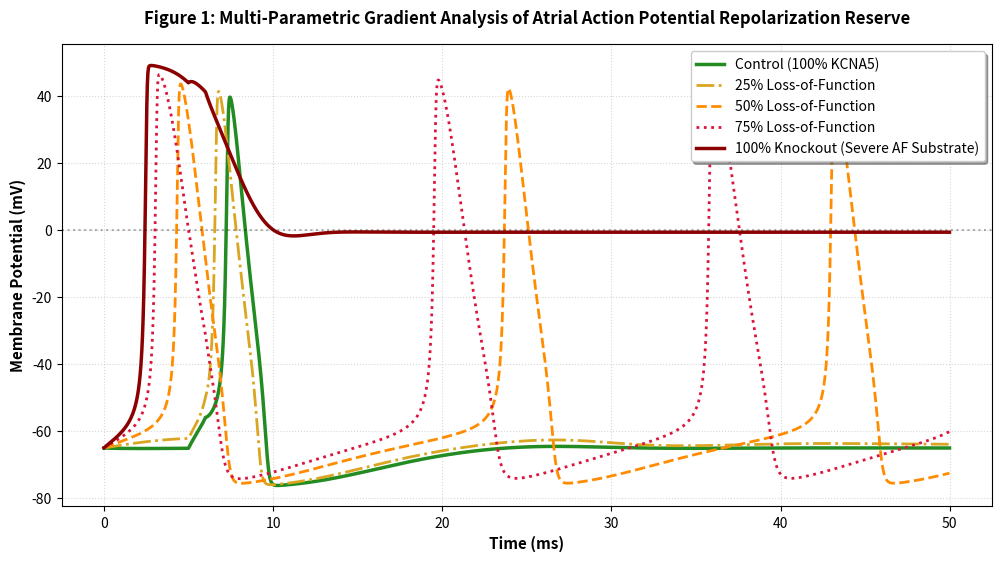

Here is the Python script that generated this plot:
import numpy as np
import matplotlib.pyplot as plt
 
# 1. TIME INITIALIZATION
T = 50.0       
dt = 0.01      
time = np.arange(0, T, dt)
 
# 2. CELL MEMBRANE BIOPHYSICAL CONSTANTS
Cm = 1.0       
E_Na = 50.0    
E_K = -77.0    
E_L = -54.4    
g_Na = 120.0   
g_L = 0.3      
 
# 3. MULTI-TIERED GRADIENT SIMULATION ENGINE
def run_full_atrial_model(g_K_value):
   V = -65.0   
   m = 0.05    
   h = 0.6     
   n = 0.32    
   voltage_profile = []
   
   for t in time:
       I_ext = 10.0 if 5.0 <= t <= 6.0 else 0.0
       
       alpha_m = 0.1 * (V + 40.0) / (1.0 - np.exp(-(V + 40.0) / 10.0)) if V != -40.0 else 1.0
       beta_m = 4.0 * np.exp(-(V + 65.0) / 18.0)
       alpha_h = 0.07 * np.exp(-(V + 65.0) / 20.0)
       beta_h = 1.0 / (1.0 + np.exp(-(V + 35.0) / 10.0))
       alpha_n = 0.01 * (V + 55.0) / (1.0 - np.exp(-(V + 55.0) / 10.0)) if V != -55.0 else 0.1
       beta_n = 0.125 * np.exp(-(V + 65.0) / 80.0)
       
       m += (alpha_m * (1.0 - m) - beta_m * m) * dt
       h += (alpha_h * (1.0 - h) - beta_h * h) * dt
       n += (alpha_n * (1.0 - n) - beta_n * n) * dt
       
       I_Na = g_Na * (m**3) * h * (V - E_Na)
       I_K = g_K_value * (n**4) * (V - E_K)
       I_L = g_L * (V - E_L)
       
       dV = (I_ext - (I_Na + I_K + I_L)) / Cm
       V += dV * dt
       voltage_profile.append(V)
       
   return np.array(voltage_profile)
 
# 4. SIMULATING THE GRADIENT TIERS
print("[Systems Biology] Computing multi-parametric gradient tiers...")
V_control  = run_full_atrial_model(36.0)  # Healthy Control (100% Efficacy)
V_loss_25  = run_full_atrial_model(27.0)  # 25% Loss-of-Function
V_loss_50  = run_full_atrial_model(18.0)  # 50% Loss-of-Function
V_loss_75  = run_full_atrial_model(9.0)   # 75% Loss-of-Function
V_loss_100 = run_full_atrial_model(0.0)   # 100% Complete Knockout
 
# 5. GRAPHICAL COMPILATION FOR FULL RESEARCH PAPER
plt.figure(figsize=(12, 6), dpi=300)
plt.plot(time, V_control,  color='forestgreen', linestyle='-',  linewidth=2.5, label='Control (100% KCNA5)')
plt.plot(time, V_loss_25,  color='goldenrod',   linestyle='-.', linewidth=2.0, label='25% Loss-of-Function')
plt.plot(time, V_loss_50,  color='darkorange',  linestyle='--', linewidth=2.0, label='50% Loss-of-Function')
plt.plot(time, V_loss_75,  color='crimson',     linestyle=':',  linewidth=2.0, label='75% Loss-of-Function')
plt.plot(time, V_loss_100, color='darkred',     linestyle='-',  linewidth=2.5, label='100% Knockout (Severe AF Substrate)')
 
plt.title('Figure 1: Multi-Parametric Gradient Analysis of Atrial Action Potential Repolarization Reserve', fontsize=12, fontweight='bold', pad=15)
plt.xlabel('Time (ms)', fontsize=11, fontweight='bold')
plt.ylabel('Membrane Potential (mV)', fontsize=11, fontweight='bold')
plt.axhline(0, color='black', linestyle=':', alpha=0.3)
plt.grid(True, linestyle=':', alpha=0.5)
plt.legend(loc='upper right', fontsize=10, frameon=True, shadow=True)
 
plt.savefig('Figure_1_Full_Paper_Gradient.png', format='png', bbox_inches='tight')
print("[Success] Expanded Full Paper Figure panel saved successfully!")
plt.show()
